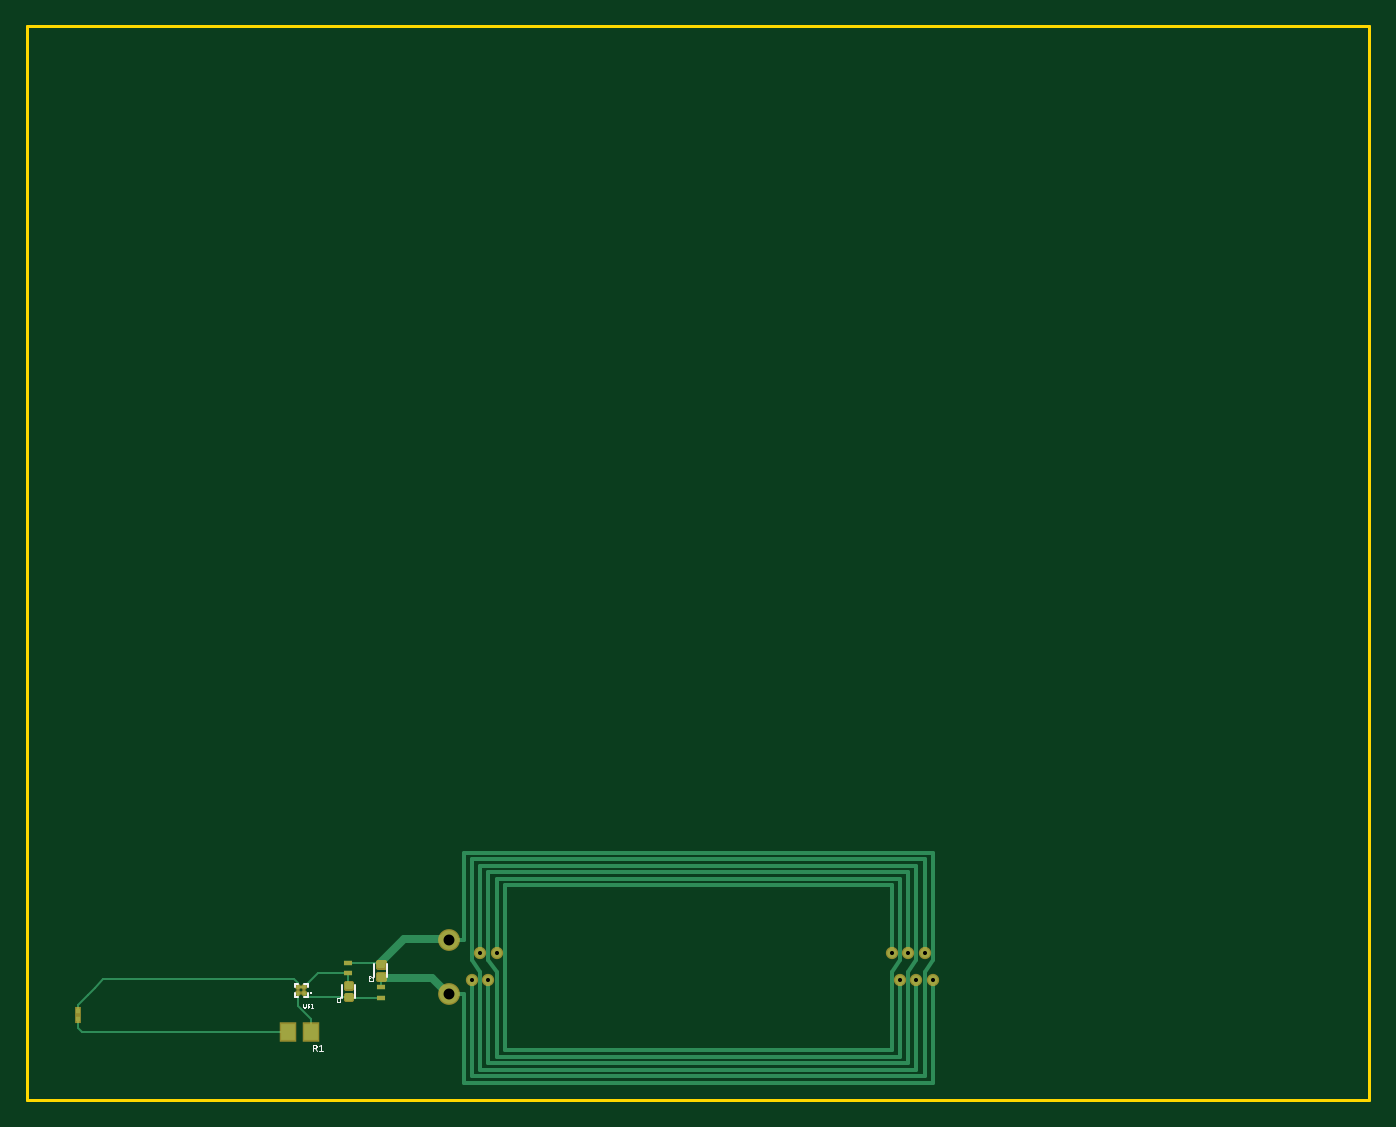
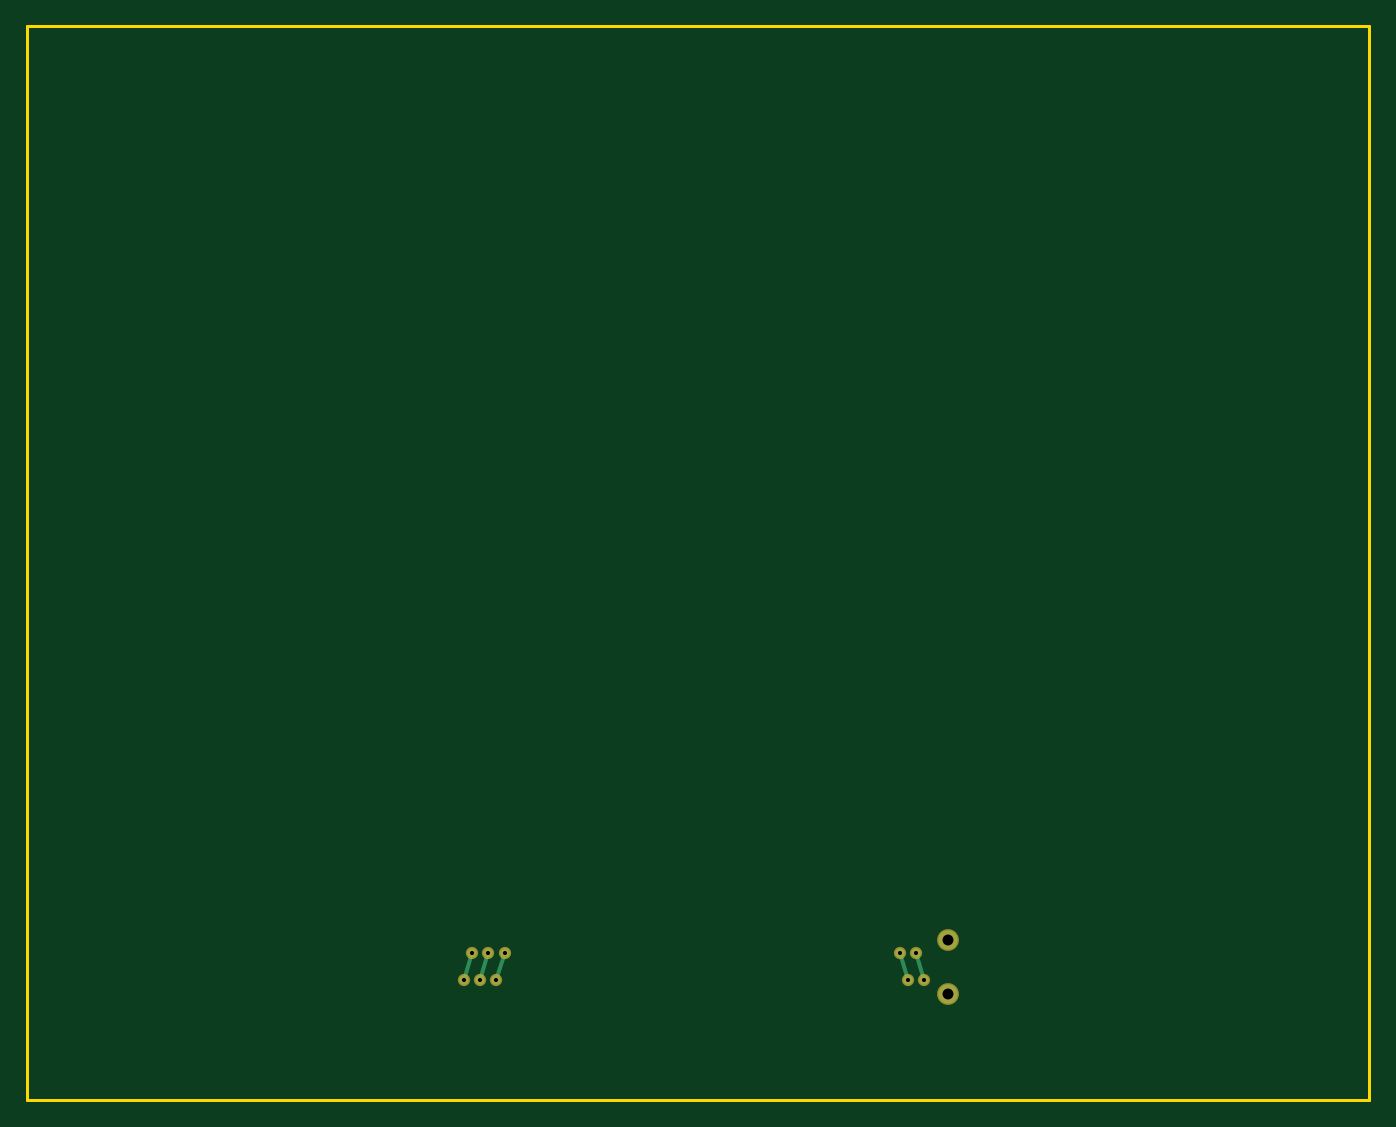
Circuit board: 10 layer files. Board 100.0 x 80.0 mm.
- bottom_copper: copper_bottom.gbr (760 bytes)
- top_copper: copper_top.gbr (3900 bytes)
- drill: drills.xln (304 bytes)
- outline: profile.gbr (363 bytes)
- bottom_silk: silkscreen_bottom.gbr (274 bytes)
- top_silk: silkscreen_top.gbr (8438 bytes)
- bottom_mask: soldermask_bottom.gbr (548 bytes)
- top_mask: soldermask_top.gbr (1273 bytes)
- paste: solderpaste_bottom.gbr (271 bytes)
- paste: solderpaste_top.gbr (996 bytes)

=== bottom_copper: copper_bottom.gbr ===
G04 EAGLE Gerber X2 export*
%TF.Part,Single*%
%TF.FileFunction,Copper,L2,Bot,Mixed*%
%TF.FilePolarity,Positive*%
%TF.GenerationSoftware,Autodesk,EAGLE,8.6.3*%
%TF.CreationDate,2019-05-07T10:44:22Z*%
G75*
%MOMM*%
%FSLAX34Y34*%
%LPD*%
%AMOC8*
5,1,8,0,0,1.08239X$1,22.5*%
G01*
%ADD10C,0.304800*%
%ADD11C,1.422400*%
%ADD12C,0.711200*%


D10*
X337682Y109380D02*
X331586Y89060D01*
X343778Y89060D02*
X349874Y109380D01*
X644260Y109380D02*
X650356Y89060D01*
X662548Y89060D02*
X656452Y109380D01*
X668644Y109380D02*
X674740Y89060D01*
D11*
X314060Y119540D03*
X314060Y78900D03*
D12*
X331586Y89060D03*
X337682Y109380D03*
X349874Y109380D03*
X343778Y89060D03*
X644260Y109380D03*
X656452Y109380D03*
X668644Y109380D03*
X674740Y89060D03*
X662548Y89060D03*
X650356Y89060D03*
M02*

=== top_copper: copper_top.gbr ===
G04 EAGLE Gerber X2 export*
%TF.Part,Single*%
%TF.FileFunction,Copper,L1,Top,Mixed*%
%TF.FilePolarity,Positive*%
%TF.GenerationSoftware,Autodesk,EAGLE,8.6.3*%
%TF.CreationDate,2019-05-07T10:44:22Z*%
G75*
%MOMM*%
%FSLAX34Y34*%
%LPD*%
%AMOC8*
5,1,8,0,0,1.08239X$1,22.5*%
G01*
%ADD10C,0.286200*%
%ADD11R,1.100000X1.250000*%
%ADD12C,0.250000*%
%ADD13R,0.600000X0.400000*%
%ADD14R,0.300000X0.400000*%
%ADD15C,0.152400*%
%ADD16C,0.304800*%
%ADD17C,1.422400*%
%ADD18C,0.711200*%
%ADD19C,0.609600*%


D10*
X238031Y77969D02*
X241169Y77969D01*
X241169Y75431D01*
X238031Y75431D01*
X238031Y77969D01*
X238031Y86569D02*
X241169Y86569D01*
X241169Y84031D01*
X238031Y84031D01*
X238031Y86569D01*
X262031Y93469D02*
X265169Y93469D01*
X265169Y90931D01*
X262031Y90931D01*
X262031Y93469D01*
X262031Y102069D02*
X265169Y102069D01*
X265169Y99531D01*
X262031Y99531D01*
X262031Y102069D01*
D11*
X211700Y50800D03*
X194700Y50800D03*
D12*
X206200Y83900D03*
X202200Y83900D03*
X202200Y79900D03*
X206200Y79900D03*
D13*
X263800Y84000D03*
X263800Y76000D03*
X239200Y94300D03*
X239200Y102300D03*
D14*
X38100Y60500D03*
X38100Y66500D03*
D15*
X263600Y84200D02*
X263800Y84000D01*
X263600Y84200D02*
X263600Y92200D01*
X262100Y102300D02*
X239200Y102300D01*
X262100Y102300D02*
X263600Y100800D01*
X239600Y76700D02*
X239000Y76700D01*
X209400Y76700D01*
X206200Y79900D01*
X239700Y76000D02*
X263800Y76000D01*
X239700Y76000D02*
X239000Y76700D01*
X206200Y83900D02*
X202200Y83900D01*
X38100Y71100D02*
X38100Y66500D01*
X201736Y83436D02*
X202200Y83900D01*
X45500Y78500D02*
X38100Y71100D01*
X45500Y78500D02*
X50436Y83436D01*
X206200Y83900D02*
X216600Y94300D01*
X239000Y94300D01*
X239200Y94300D01*
X239000Y85900D02*
X239600Y85300D01*
X239000Y85900D02*
X239000Y94300D01*
X201736Y87264D02*
X201736Y83436D01*
X201736Y87264D02*
X199000Y90000D01*
X57000Y90000D02*
X50436Y83436D01*
X57000Y90000D02*
X199000Y90000D01*
X202200Y79900D02*
X202200Y69800D01*
X211700Y60300D02*
X211700Y50800D01*
X211700Y60300D02*
X202200Y69800D01*
X38100Y60500D02*
X38100Y53900D01*
X41200Y50800D02*
X194700Y50800D01*
X41200Y50800D02*
X38100Y53900D01*
D16*
X325490Y184310D02*
X674740Y184310D01*
X674740Y104300D01*
X674740Y12860D02*
X325490Y12860D01*
X331586Y179484D02*
X668644Y179484D01*
X662548Y174658D02*
X337682Y174658D01*
X662548Y174658D02*
X662548Y104300D01*
X668644Y17686D02*
X331586Y17686D01*
X337682Y22512D02*
X662548Y22512D01*
X337682Y22512D02*
X337682Y95410D01*
X343778Y104300D02*
X343778Y169832D01*
X656452Y169832D01*
X650356Y165006D02*
X349874Y165006D01*
X650356Y165006D02*
X650356Y104300D01*
X644260Y160180D02*
X355970Y160180D01*
X343778Y27338D02*
X656452Y27338D01*
X650356Y32164D02*
X349874Y32164D01*
X355970Y36990D02*
X644260Y36990D01*
X337682Y109380D02*
X337682Y174658D01*
X349874Y165006D02*
X349874Y109380D01*
X331586Y89060D02*
X331586Y17686D01*
X343778Y27338D02*
X343778Y89060D01*
X325490Y78900D02*
X314060Y78900D01*
X325490Y78900D02*
X325490Y12860D01*
X325490Y119540D02*
X314060Y119540D01*
X325490Y119540D02*
X325490Y184310D01*
X668644Y179484D02*
X668644Y109380D01*
X656452Y109380D02*
X656452Y169832D01*
X662548Y89060D02*
X662548Y22512D01*
X674740Y12860D02*
X674740Y89060D01*
X650356Y89060D02*
X650356Y32164D01*
X644260Y109380D02*
X644260Y160180D01*
X331586Y179484D02*
X331586Y104300D01*
X337682Y95410D01*
X349874Y95410D02*
X349874Y32164D01*
X349874Y95410D02*
X343778Y104300D01*
X355970Y160180D02*
X355970Y36990D01*
X644260Y36990D02*
X644260Y95410D01*
X650356Y104300D01*
X656452Y95410D02*
X656452Y27338D01*
X656452Y95410D02*
X662548Y104300D01*
X668644Y95410D02*
X668644Y17686D01*
X668644Y95410D02*
X674740Y104300D01*
D17*
X314060Y119540D03*
X314060Y78900D03*
D18*
X331586Y89060D03*
X337682Y109380D03*
X349874Y109380D03*
X343778Y89060D03*
X644260Y109380D03*
X656452Y109380D03*
X668644Y109380D03*
X674740Y89060D03*
X662548Y89060D03*
X650356Y89060D03*
D19*
X314000Y120000D02*
X281000Y120000D01*
X263000Y102000D01*
X264000Y91000D02*
X302000Y91000D01*
X314000Y79000D01*
M02*

=== drill: drills.xln ===
M48
;GenerationSoftware,Autodesk,EAGLE,8.6.3*%
;CreationDate,2019-05-07T10:44:22Z*%
FMAT,2
ICI,OFF
METRIC,TZ,000.000
T2C0.305
T1C0.813
%
G90
M71
T1
X31406Y11954
X31406Y7890
T2
X33159Y8906
X33768Y10938
X34987Y10938
X34378Y8906
X64426Y10938
X65645Y10938
X66864Y10938
X67474Y8906
X66255Y8906
X65036Y8906
M30
=== outline: profile.gbr ===
G04 EAGLE Gerber X2 export*
%TF.Part,Single*%
%TF.FileFunction,Profile,NP*%
%TF.FilePolarity,Positive*%
%TF.GenerationSoftware,Autodesk,EAGLE,8.6.3*%
%TF.CreationDate,2019-05-07T10:44:22Z*%
G75*
%MOMM*%
%FSLAX34Y34*%
%LPD*%
%AMOC8*
5,1,8,0,0,1.08239X$1,22.5*%
G01*
%ADD10C,0.254000*%


D10*
X0Y0D02*
X1000000Y0D01*
X1000000Y800000D01*
X0Y800000D01*
X0Y0D01*
M02*

=== bottom_silk: silkscreen_bottom.gbr ===
G04 EAGLE Gerber X2 export*
%TF.Part,Single*%
%TF.FileFunction,Legend,Bot,1*%
%TF.FilePolarity,Positive*%
%TF.GenerationSoftware,Autodesk,EAGLE,8.6.3*%
%TF.CreationDate,2019-05-07T10:44:22Z*%
G75*
%MOMM*%
%FSLAX34Y34*%
%LPD*%
%AMOC8*
5,1,8,0,0,1.08239X$1,22.5*%
G01*


M02*

=== top_silk: silkscreen_top.gbr (8438 bytes, source omitted) ===
=== bottom_mask: soldermask_bottom.gbr ===
G04 EAGLE Gerber X2 export*
%TF.Part,Single*%
%TF.FileFunction,Soldermask,Bot,1*%
%TF.FilePolarity,Negative*%
%TF.GenerationSoftware,Autodesk,EAGLE,8.6.3*%
%TF.CreationDate,2019-05-07T10:44:22Z*%
G75*
%MOMM*%
%FSLAX34Y34*%
%LPD*%
%AMOC8*
5,1,8,0,0,1.08239X$1,22.5*%
G01*
%ADD10C,1.625600*%
%ADD11C,0.914400*%


D10*
X314060Y119540D03*
X314060Y78900D03*
D11*
X331586Y89060D03*
X337682Y109380D03*
X349874Y109380D03*
X343778Y89060D03*
X644260Y109380D03*
X656452Y109380D03*
X668644Y109380D03*
X674740Y89060D03*
X662548Y89060D03*
X650356Y89060D03*
M02*

=== top_mask: soldermask_top.gbr ===
G04 EAGLE Gerber X2 export*
%TF.Part,Single*%
%TF.FileFunction,Soldermask,Top,1*%
%TF.FilePolarity,Negative*%
%TF.GenerationSoftware,Autodesk,EAGLE,8.6.3*%
%TF.CreationDate,2019-05-07T10:44:22Z*%
G75*
%MOMM*%
%FSLAX34Y34*%
%LPD*%
%AMOC8*
5,1,8,0,0,1.08239X$1,22.5*%
G01*
%ADD10C,0.393894*%
%ADD11R,1.303200X1.453200*%
%ADD12C,0.453200*%
%ADD13R,0.600000X0.400000*%
%ADD14R,0.503200X0.603200*%
%ADD15C,1.625600*%
%ADD16C,0.914400*%


D10*
X237553Y78447D02*
X241647Y78447D01*
X241647Y74953D01*
X237553Y74953D01*
X237553Y78447D01*
X237553Y87047D02*
X241647Y87047D01*
X241647Y83553D01*
X237553Y83553D01*
X237553Y87047D01*
X261553Y93947D02*
X265647Y93947D01*
X265647Y90453D01*
X261553Y90453D01*
X261553Y93947D01*
X261553Y102547D02*
X265647Y102547D01*
X265647Y99053D01*
X261553Y99053D01*
X261553Y102547D01*
D11*
X211700Y50800D03*
X194700Y50800D03*
D12*
X206200Y83900D03*
X202200Y83900D03*
X202200Y79900D03*
X206200Y79900D03*
D13*
X263800Y84000D03*
X263800Y76000D03*
X239200Y94300D03*
X239200Y102300D03*
D14*
X38100Y60500D03*
X38100Y66500D03*
D15*
X314060Y119540D03*
X314060Y78900D03*
D16*
X331586Y89060D03*
X337682Y109380D03*
X349874Y109380D03*
X343778Y89060D03*
X644260Y109380D03*
X656452Y109380D03*
X668644Y109380D03*
X674740Y89060D03*
X662548Y89060D03*
X650356Y89060D03*
M02*

=== paste: solderpaste_bottom.gbr ===
G04 EAGLE Gerber X2 export*
%TF.Part,Single*%
%TF.FileFunction,Paste,Bot*%
%TF.FilePolarity,Positive*%
%TF.GenerationSoftware,Autodesk,EAGLE,8.6.3*%
%TF.CreationDate,2019-05-07T10:44:22Z*%
G75*
%MOMM*%
%FSLAX34Y34*%
%LPD*%
%AMOC8*
5,1,8,0,0,1.08239X$1,22.5*%
G01*


M02*

=== paste: solderpaste_top.gbr ===
G04 EAGLE Gerber X2 export*
%TF.Part,Single*%
%TF.FileFunction,Paste,Top*%
%TF.FilePolarity,Positive*%
%TF.GenerationSoftware,Autodesk,EAGLE,8.6.3*%
%TF.CreationDate,2019-05-07T10:44:22Z*%
G75*
%MOMM*%
%FSLAX34Y34*%
%LPD*%
%AMOC8*
5,1,8,0,0,1.08239X$1,22.5*%
G01*
%ADD10C,0.286200*%
%ADD11R,1.100000X1.250000*%
%ADD12C,0.250000*%
%ADD13R,0.600000X0.400000*%
%ADD14R,0.300000X0.400000*%


D10*
X238031Y77969D02*
X241169Y77969D01*
X241169Y75431D01*
X238031Y75431D01*
X238031Y77969D01*
X238031Y86569D02*
X241169Y86569D01*
X241169Y84031D01*
X238031Y84031D01*
X238031Y86569D01*
X262031Y93469D02*
X265169Y93469D01*
X265169Y90931D01*
X262031Y90931D01*
X262031Y93469D01*
X262031Y102069D02*
X265169Y102069D01*
X265169Y99531D01*
X262031Y99531D01*
X262031Y102069D01*
D11*
X211700Y50800D03*
X194700Y50800D03*
D12*
X206200Y83900D03*
X202200Y83900D03*
X202200Y79900D03*
X206200Y79900D03*
D13*
X263800Y84000D03*
X263800Y76000D03*
X239200Y94300D03*
X239200Y102300D03*
D14*
X38100Y60500D03*
X38100Y66500D03*
M02*
